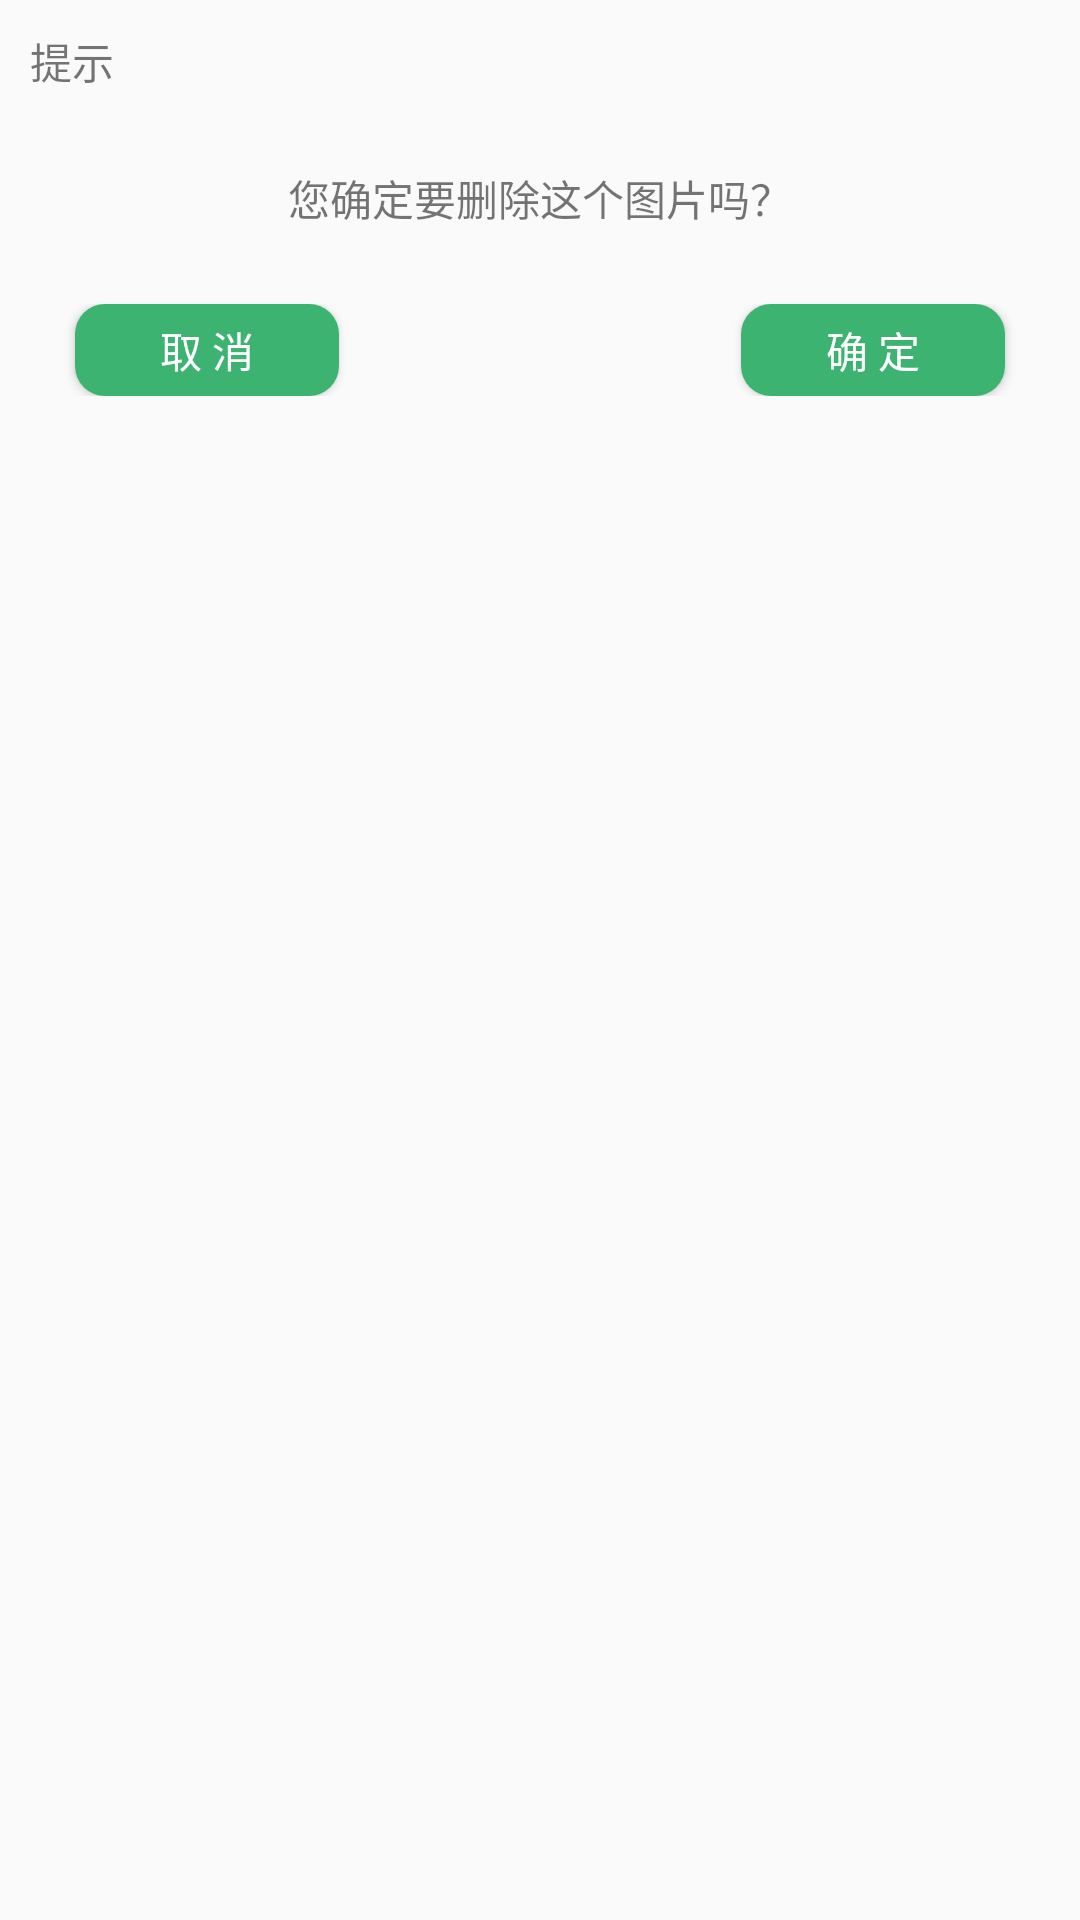

The Android layout XML behind this screen, and the referenced resources:
<!-- AndroidManifest.xml: application theme AppTheme -->
<!-- res/layout/confir_dialog_layout.xml -->
<?xml version="1.0" encoding="utf-8"?>
<LinearLayout xmlns:android="http://schemas.android.com/apk/res/android"
    android:layout_width="match_parent"
    android:orientation="vertical"
    android:layout_height="match_parent">
    <TextView
        android:layout_width="wrap_content"
        android:text="提示"
        android:layout_margin="10dp"
        android:layout_height="wrap_content" />
    <TextView
        android:layout_width="match_parent"
        android:gravity="center"
        android:text="您确定要删除这个图片吗？"
        android:layout_height="wrap_content"
        android:paddingTop="15dp"
        android:paddingBottom="15dp"
         />
    <RelativeLayout
        android:layout_width="match_parent"
        android:layout_margin="10dp"
        android:layout_height="wrap_content">
        <Button
            android:layout_alignParentLeft="true"
            android:layout_width="wrap_content"
            android:layout_marginLeft="15dp"
            android:background="@drawable/buttom_style"
            android:text="取 消"
            android:textColor="#ffffff"
            android:minHeight="0dp"
            android:id="@+id/cancelbt"
            android:layout_height="wrap_content" />

        <Button
            android:layout_alignParentRight="true"
            android:background="@drawable/buttom_style"
            android:layout_marginRight="15dp"
            android:text="确 定"
            android:textColor="#ffffff"
            android:layout_width="wrap_content"
            android:paddingBottom="5dp"
            android:paddingTop="5dp"
            android:minHeight="0dp"
            android:id="@+id/okbt"
            android:layout_height="wrap_content" />
    </RelativeLayout>
</LinearLayout>
<!-- resources referenced by this layout -->
<resources>
  <!-- drawable buttom_style (drawable) -->
  <?xml version="1.0" encoding="utf-8"?>
  <selector xmlns:android="http://schemas.android.com/apk/res/android">
      <item android:state_pressed="true">
          <shape>
              <solid android:color="#1a9041" />
              <corners
                  android:topLeftRadius="10dp"
                  android:topRightRadius="10dp"
                  android:bottomLeftRadius="10dp"
                  android:bottomRightRadius="10dp"/>
          </shape>
  
      </item>
  
      <item android:state_focused="true">
          <shape>
              <solid android:color="#4Cc381"/>
              <corners
                  android:topLeftRadius="10dp"
                  android:topRightRadius="10dp"
                  android:bottomLeftRadius="10dp"
                  android:bottomRightRadius="10dp"/>
          </shape>
      </item>
  
      <item>
          <shape>
              <solid android:color="#3CB371"/>
              <padding android:top="5dp" android:bottom="5dp"/>
              <corners
                  android:topLeftRadius="10dp"
                  android:topRightRadius="10dp"
                  android:bottomLeftRadius="10dp"
                  android:bottomRightRadius="10dp"/>
          </shape>
      </item>
  </selector>
  <style name="AppTheme" parent="Theme.AppCompat.Light.DarkActionBar">
          
          <item name="colorPrimary">@color/colorPrimary</item>
          <item name="colorPrimaryDark">@color/colorPrimaryDark</item>
          <item name="colorAccent">@color/colorAccent</item>
      </style>
  <!-- not gathered from this repository: default colours our renderer supplied (Android Studio template values) -->
  <color name="colorPrimary">#FF6200EE</color>
  <color name="colorPrimaryDark">#FF3700B3</color>
  <color name="colorAccent">#FF03DAC5</color>
</resources>
